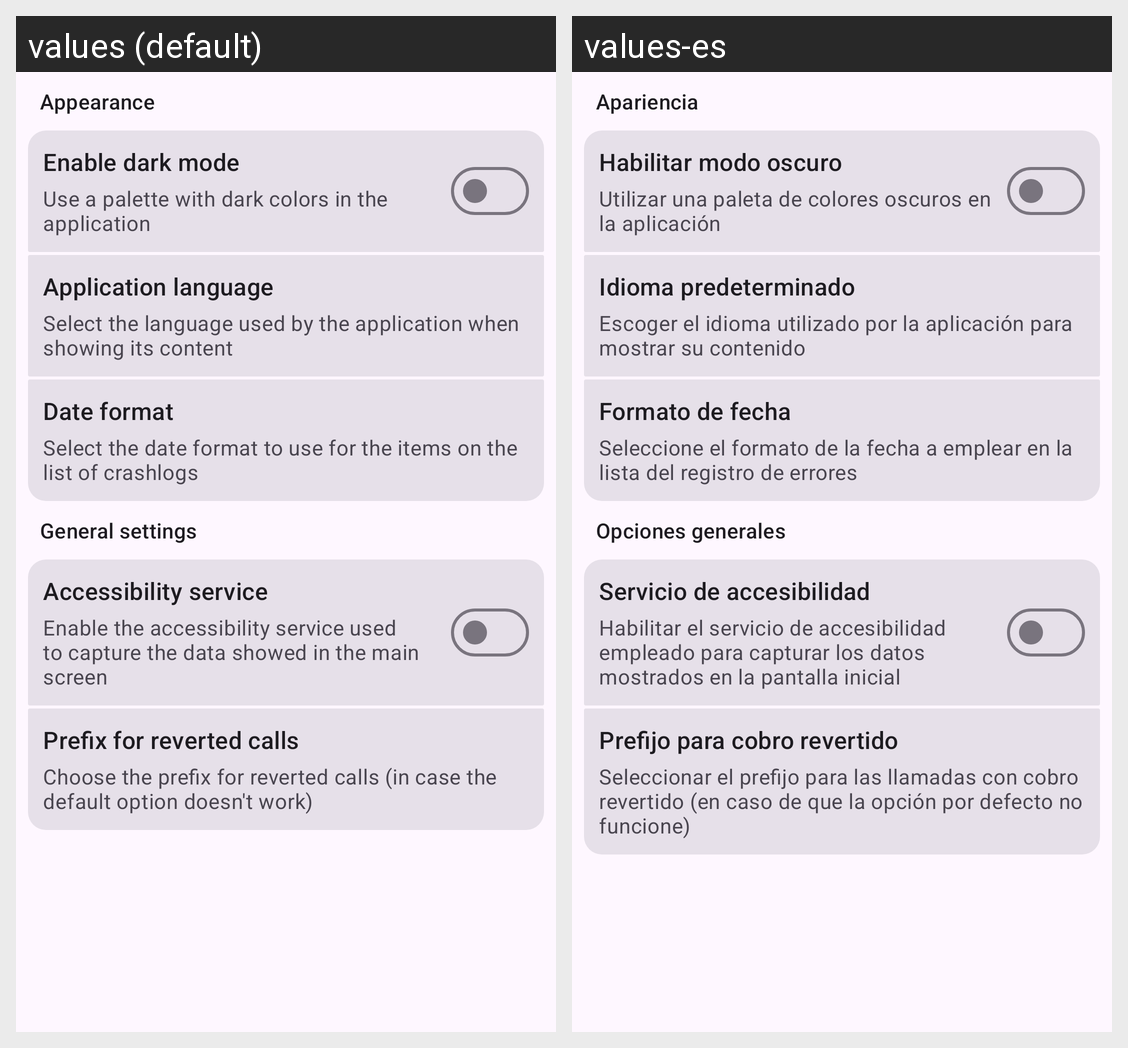

Translations of the strings shown on this Android screen, per locale in the grid:
Android screen res/layout/settings_fragment.xml rendered under 2 locales, left to right: values (default), values-es. Device: Nexus 5 (rendered at 1080×1920; each locale shown at half size, 540×960, under a caption strip naming it); theme Theme.STK.
Strings drawn on this screen, with the default value and each locale's value (text and hints the layout hard-codes, and strings that could not be matched under every locale, appear in the picture but are not listed):

appearance_settings_section_header
  values: Appearance
  values-es: Apariencia

theme_toggle_card_title
  values: Enable dark mode
  values-es: Habilitar modo oscuro

theme_toggle_card_description
  values: Use a palette with dark colors in the application
  values-es: Utilizar una paleta de colores oscuros en la aplicación

language_picker_card_title
  values: Application language
  values-es: Idioma predeterminado

language_picker_card_description
  values: Select the language used by the application when showing its content
  values-es: Escoger el idioma utilizado por la aplicación para mostrar su contenido

date_format_title
  values: Date format
  values-es: Formato de fecha

date_format_description
  values: Select the date format to use for the items on the list of crashlogs
  values-es: Seleccione el formato de la fecha a emplear en la lista del registro de errores

general_settings_section_header
  values: General settings
  values-es: Opciones generales

accessibility_service_switch_header
  values: Accessibility service
  values-es: Servicio de accesibilidad

accessibility_service_switch_description
  values: Enable the accessibility service used to capture the data showed in the main screen
  values-es: Habilitar el servicio de accesibilidad empleado para capturar los datos mostrados en la pantalla inicial

reverted_call_prefix_selector_header
  values: Prefix for reverted calls
  values-es: Prefijo para cobro revertido

reverted_call_prefix_selector_description
  values: Choose the prefix for reverted calls (in case the default option doesn't work)
  values-es: Seleccionar el prefijo para las llamadas con cobro revertido (en caso de que la opción por defecto no funcione)
